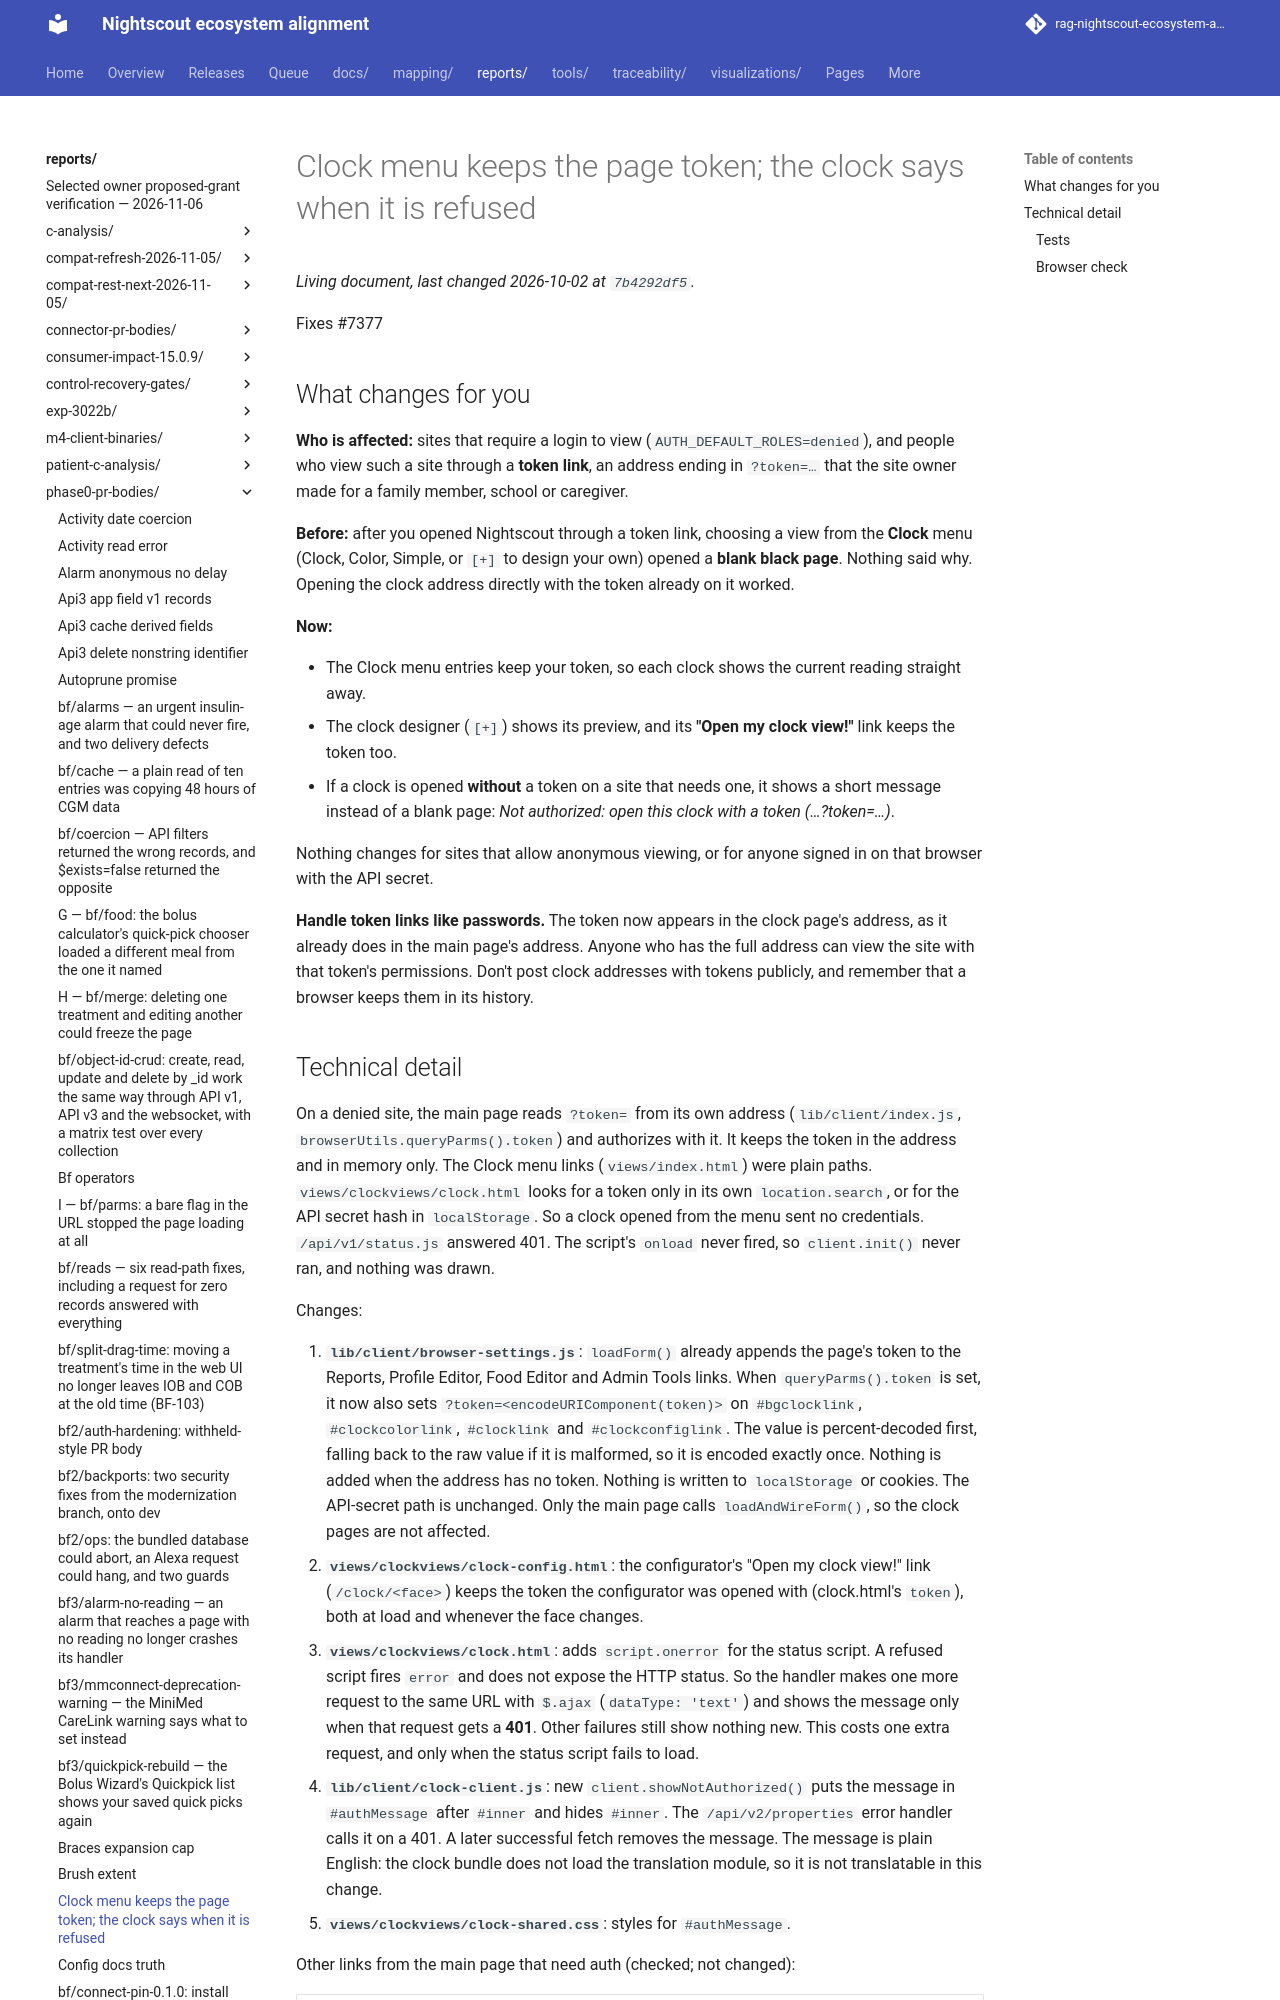

repository: bewest/rag-nightscout-ecosystem-alignment · page: reports/phase0-pr-bodies/clock-token-link.html · generator: mkdocs

# Clock menu keeps the page token; the clock says when it is refused

Fixes #7377

## What changes for you

**Who is affected:** sites that require a login to view (`AUTH_DEFAULT_ROLES=denied`), and people who view such a site through a **token link**, an address ending in `?token=…` that the site owner made for a family member, school or caregiver.

**Before:** after you opened Nightscout through a token link, choosing a view from the **Clock** menu (Clock, Color, Simple, or `[+]` to design your own) opened a **blank black page**. Nothing said why. Opening the clock address directly with the token already on it worked.

**Now:**

- The Clock menu entries keep your token, so each clock shows the current reading straight away.
- The clock designer (`[+]`) shows its preview, and its **"Open my clock view!"** link keeps the token too.
- If a clock is opened **without** a token on a site that needs one, it shows a short message instead of a blank page: *Not authorized: open this clock with a token (…?token=…)*.

Nothing changes for sites that allow anonymous viewing, or for anyone signed in on that browser with the API secret.

**Handle token links like passwords.** The token now appears in the clock page's address, as it already does in the main page's address. Anyone who has the full address can view the site with that token's permissions. Don't post clock addresses with tokens publicly, and remember that a browser keeps them in its history.
